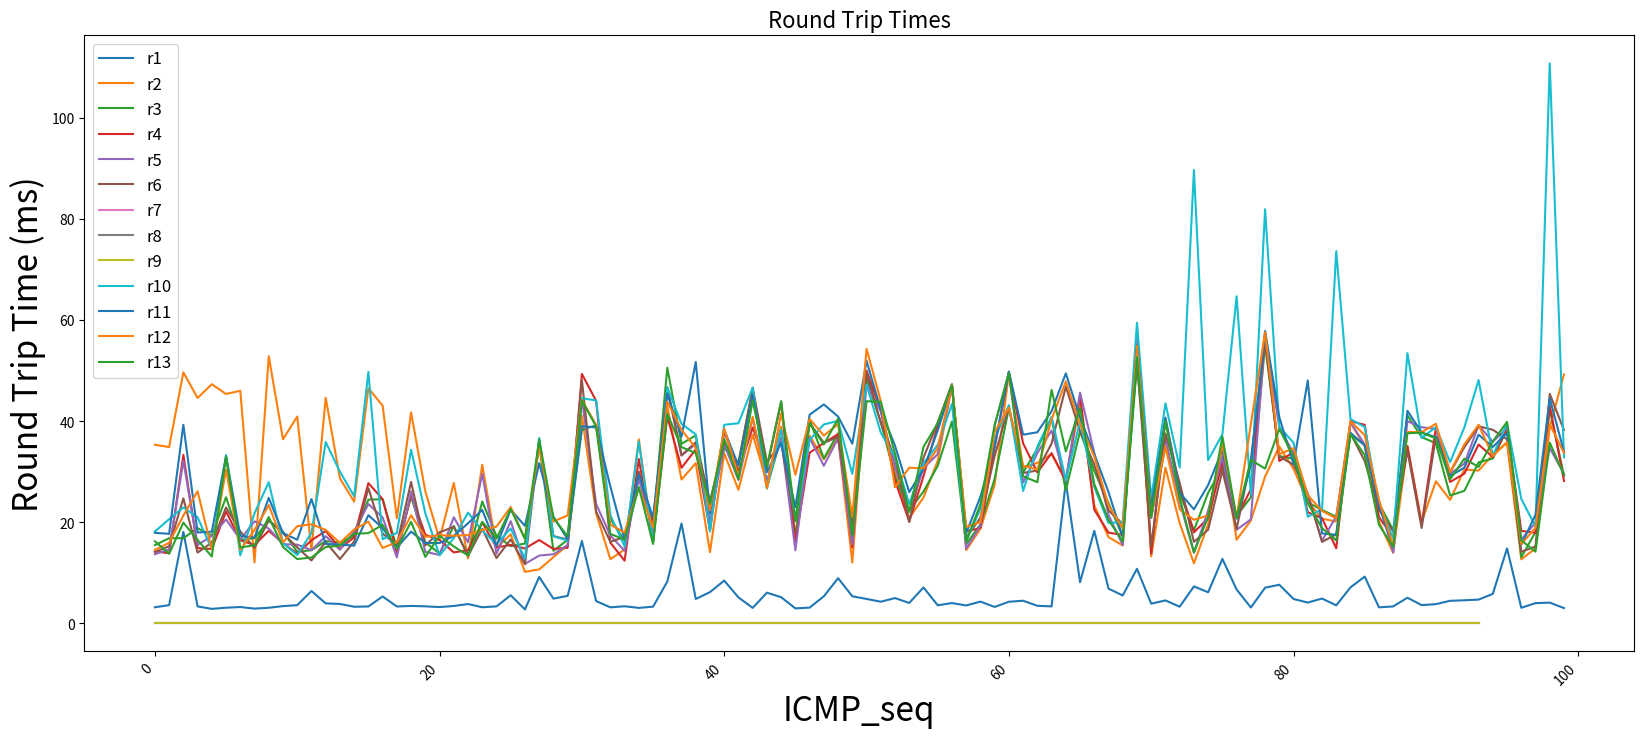
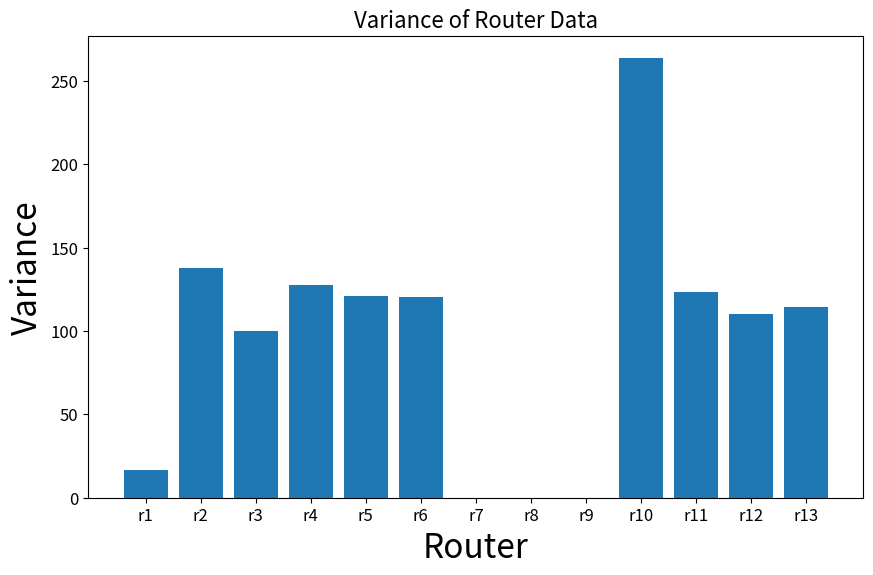
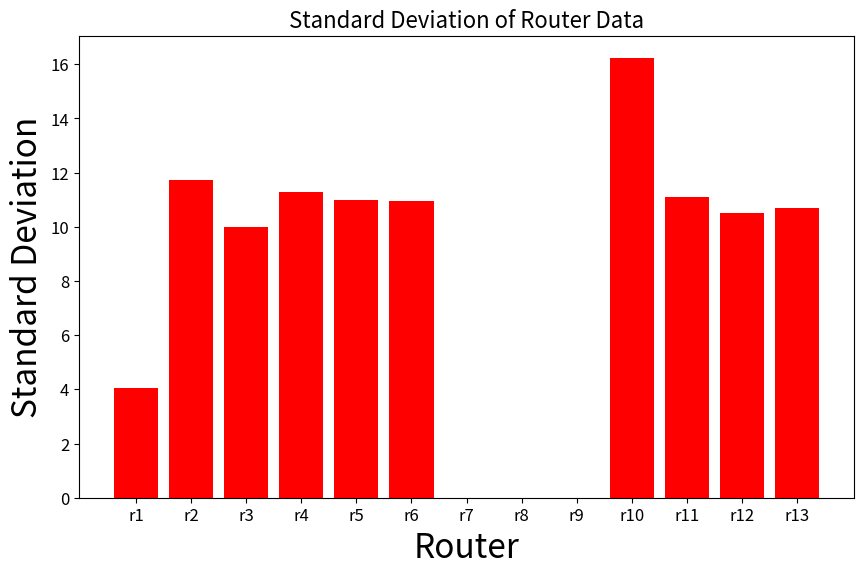

The script that saved these images, in order:
import matplotlib.pyplot as plt
import numpy as np

# Data for routers
routers_data = {
    "r1": [3.19, 3.61, 18.099, 3.359, 2.872, 3.101, 3.235, 2.922, 3.09, 3.414, 3.603, 6.4, 3.955, 3.843, 3.29, 3.348, 5.322, 3.343, 3.452, 3.374, 3.224, 3.444, 3.823, 3.194, 3.358, 5.567, 2.756, 9.178, 4.895, 5.441, 16.297, 4.414, 3.172, 3.387, 3.065, 3.303, 8.26, 19.764, 4.826, 6.185, 8.461, 5.141, 3.066, 6.074, 5.177, 2.967, 3.122, 5.357, 8.936, 5.363, 4.832, 4.286, 5.006, 4.042, 7.114, 3.577, 4.018, 3.545, 4.304, 3.254, 4.278, 4.48, 3.477, 3.363, 27.979, 8.153, 18.313, 6.863, 5.527, 10.799, 3.9, 4.539, 3.298, 7.31, 6.15, 12.753, 6.705, 3.143, 7.059, 7.642, 4.824, 4.117, 4.914, 3.568, 7.118, 9.254, 3.171, 3.356, 5.077, 3.614, 3.806, 4.467, 4.567, 4.704, 5.832, 14.836, 3.087, 4.005, 4.102, 3.027],
    "r2": [35.328, 34.875, 49.651, 44.586, 47.297, 45.371, 46.013, 12.063, 52.839, 36.415, 40.904, 14.484, 44.629, 28.68, 24.073, 46.512, 43.06, 20.799, 41.706, 26.103, 16.634, 27.776, 12.852, 31.376, 14.974, 17.596, 10.183, 10.686, 13.086, 15.485, 41.068, 21.774, 12.686, 14.61, 36.399, 16.059, 42.901, 28.447, 31.68, 14.072, 33.645, 26.417, 37.354, 27.974, 38.891, 17.356, 37.137, 32.444, 36.738, 12.036, 49.31, 42.481, 29.711, 20.827, 24.89, 32.14, 47.022, 14.486, 18.716, 27.438, 49.48, 30.828, 31.756, 33.489, 28.196, 43.763, 23.325, 17.064, 15.404, 55.529, 13.236, 30.774, 19.819, 11.875, 19.576, 35.061, 16.543, 20.336, 29.041, 34.959, 30.554, 24.08, 20.702, 20.145, 39.66, 35.022, 20.134, 13.946, 34.995, 20.033, 28.101, 24.426, 30.434, 30.218, 33.35, 35.725, 12.672, 14.834, 38.82, 49.235],
    "r3": [15.471, 16.843, 16.853, 18.823, 17.386, 24.949, 16.51, 16.859, 20.353, 18.135, 14.161, 14.473, 16.27, 15.997, 17.342, 24.479, 24.552, 14.914, 25.065, 16.045, 13.803, 19.264, 13.433, 24.113, 17.267, 15.275, 15.793, 35.404, 14.363, 16.513, 38.306, 39.171, 20.657, 16.305, 29.586, 19.706, 50.552, 35.512, 37.165, 22.679, 34.646, 31.839, 46.402, 26.941, 36.725, 17.089, 40.282, 32.62, 37.603, 17.494, 48.329, 39.805, 28.967, 22.39, 26.065, 31.16, 39.92, 15.672, 19.572, 28.601, 42.606, 29.832, 34.553, 40.609, 26.304, 37.971, 30.163, 23.798, 17.158, 51.059, 21.265, 34.895, 25.799, 18.391, 25.829, 30.856, 21.279, 24.927, 55.065, 33.088, 32.573, 23.932, 22.449, 21.071, 37.328, 35.278, 23.747, 18.438, 41.156, 36.82, 35.646, 25.284, 26.215, 31.846, 32.609, 38.371, 13.092, 18.074, 42.378, 29.202],
    "r4": [14.258, 13.861, 33.32, 14.881, 14.709, 22.144, 16.429, 15.492, 18.322, 15.87, 13.788, 16.433, 18.268, 14.782, 17.042, 27.741, 24.573, 13.925, 25.392, 17.544, 16.492, 14.04, 14.469, 19.94, 15.011, 15.521, 14.806, 16.484, 14.712, 14.969, 49.323, 44.023, 15.968, 12.403, 32.514, 16.28, 40.949, 30.766, 34.412, 18.347, 38.002, 30.032, 38.745, 30.773, 43.755, 16.1, 33.737, 35.693, 37.413, 15.05, 49.991, 42.193, 28.24, 20.144, 29.112, 39.086, 47.224, 18.223, 18.841, 34.818, 49.723, 35.611, 29.861, 33.663, 28.24, 45.1, 22.484, 17.942, 17.512, 57.373, 13.816, 40.36, 26.953, 17.994, 20.826, 31.858, 20.869, 26.523, 57.532, 32.123, 33.857, 21.967, 20.797, 14.858, 40.004, 39.267, 21.008, 17.079, 35.059, 19.5, 38.671, 27.969, 29.613, 35.371, 32.906, 38.444, 18.3, 17.906, 43.069, 28.175],
    "r5": [13.673, 14.62, 32.102, 15.511, 17.298, 20.563, 16.561, 20.184, 18.761, 15.65, 15.574, 14.481, 17.254, 14.555, 18.186, 23.613, 20.95, 13.064, 26.121, 14.153, 13.536, 20.989, 16.032, 29.597, 13.775, 20.211, 11.764, 13.412, 13.665, 15.477, 44.444, 23.613, 17.374, 14.351, 28.623, 18.264, 46.445, 33.188, 35.505, 20.092, 35.408, 28.358, 40.625, 28.054, 36.502, 14.461, 36.663, 31.178, 36.614, 15.631, 47.274, 41.928, 30.89, 22.125, 30.713, 33.469, 47.075, 14.786, 19.34, 39.083, 49.617, 27.808, 33.678, 38.151, 28.245, 45.644, 33.708, 21.447, 15.484, 57.012, 20.831, 36.481, 24.081, 13.975, 22.322, 33.023, 18.514, 20.561, 56.648, 38.779, 33.589, 25.522, 16.328, 21.193, 39.735, 35.37, 24.151, 14.027, 39.983, 38.789, 38.501, 29.588, 31.586, 39.177, 35.933, 38.676, 16.576, 19.907, 34.661, 29.589],
    "r6": [14.115, 15.256, 24.73, 13.997, 15.989, 22.928, 18.183, 14.929, 20.356, 17.818, 15.034, 12.443, 16.116, 12.714, 16.197, 26.741, 17.76, 15.554, 27.984, 15.447, 18.018, 19.104, 13.344, 18.692, 12.919, 16.607, 11.679, 36.121, 17.263, 16.587, 48.11, 22.109, 16.126, 17.107, 30.008, 19.633, 46.695, 33.231, 35.831, 24.136, 35.885, 31.466, 46.568, 31.926, 35.601, 20.259, 39.63, 35.721, 36.863, 19.306, 49.659, 39.659, 32.595, 20.049, 32.766, 39.753, 47.305, 16.949, 20.881, 33.148, 42.805, 29.752, 30.228, 35.572, 46.84, 38.01, 31.395, 22.327, 19.674, 51.948, 15.305, 37.537, 27.823, 16.122, 18.525, 30.206, 18.677, 32.293, 55.789, 32.991, 31.393, 25.628, 16.119, 17.623, 37.59, 32.098, 22.54, 18.174, 34.152, 18.878, 36.963, 29.843, 34.841, 38.977, 38.289, 36.421, 14.161, 15.205, 45.389, 38.242],
    "r7": [0, 0, 0, 0, 0, 0, 0, 0, 0, 0, 0, 0, 0, 0, 0, 0, 0, 0, 0, 0, 0, 0, 0, 0, 0, 0, 0, 0, 0, 0, 0, 0, 0, 0, 0, 0, 0, 0, 0, 0, 0, 0, 0, 0, 0, 0, 0, 0, 0, 0, 0, 0, 0, 0, 0, 0, 0, 0, 0, 0, 0, 0, 0, 0, 0, 0, 0, 0, 0, 0, 0, 0, 0, 0, 0, 0, 0, 0, 0, 0, 0, 0, 0, 0, 0, 0, 0, 0, 0, 0, 0, 0, 0, 0],
    "r8": [0, 0, 0, 0, 0, 0, 0, 0, 0, 0, 0, 0, 0, 0, 0, 0, 0, 0, 0, 0, 0, 0, 0, 0, 0, 0, 0, 0, 0, 0, 0, 0, 0, 0, 0, 0, 0, 0, 0, 0, 0, 0, 0, 0, 0, 0, 0, 0, 0, 0, 0, 0, 0, 0, 0, 0, 0, 0, 0, 0, 0, 0, 0, 0, 0, 0, 0, 0, 0, 0, 0, 0, 0, 0, 0, 0, 0, 0, 0, 0, 0, 0, 0, 0, 0, 0, 0, 0, 0, 0, 0, 0, 0, 0],
    "r9": [0, 0, 0, 0, 0, 0, 0, 0, 0, 0, 0, 0, 0, 0, 0, 0, 0, 0, 0, 0, 0, 0, 0, 0, 0, 0, 0, 0, 0, 0, 0, 0, 0, 0, 0, 0, 0, 0, 0, 0, 0, 0, 0, 0, 0, 0, 0, 0, 0, 0, 0, 0, 0, 0, 0, 0, 0, 0, 0, 0, 0, 0, 0, 0, 0, 0, 0, 0, 0, 0, 0, 0, 0, 0, 0, 0, 0, 0, 0, 0, 0, 0, 0, 0, 0, 0, 0, 0, 0, 0, 0, 0, 0, 0],
    "r10": [18.177, 20.604, 22.926, 20.973, 14.704, 33.29, 13.471, 21.784, 27.919, 15.847, 13.519, 17.881, 35.872, 30.012, 25.147, 49.754, 16.644, 17.885, 34.339, 21.782, 13.45, 16.864, 21.895, 18.367, 15.667, 18.753, 12.828, 36.667, 17.223, 16.367, 44.521, 44.101, 21.433, 15.217, 35.953, 15.937, 46.675, 39.46, 37.389, 18.16, 39.276, 39.581, 46.638, 26.625, 38.334, 20.545, 36.292, 39.347, 40.053, 29.562, 47.233, 37.719, 32.893, 23.608, 31.668, 35.282, 43.415, 16.266, 22.66, 36.437, 43.16, 26.195, 34.951, 40.857, 28.307, 39.976, 26.984, 19.854, 20.038, 59.45, 24.691, 43.511, 30.817, 89.671, 32.291, 37.389, 64.697, 25.519, 81.915, 38.882, 35.743, 21.084, 22.606, 73.624, 40.418, 38.841, 23.55, 16.799, 53.454, 36.681, 38.825, 31.893, 38.756, 48.111, 33.139, 39.573, 24.637, 19.154, 110.753, 32.849],
    "r11": [17.908, 17.712, 39.275, 17.973, 18.132, 33.053, 17.337, 16.947, 24.83, 17.856, 16.545, 24.591, 15.703, 15.595, 15.377, 21.397, 18.851, 15.01, 18.145, 15.91, 15.89, 17.294, 19.803, 22.443, 15.374, 22.485, 19.281, 31.699, 21.112, 16.621, 39.005, 38.741, 27.057, 16.55, 29.455, 20.926, 45.406, 36.925, 51.69, 21.756, 38.283, 31.168, 45.139, 29.902, 35.68, 22.97, 41.272, 43.299, 40.91, 35.54, 51.926, 42.224, 35.128, 25.958, 30.474, 38.156, 47.016, 17.835, 25.034, 34.991, 49.821, 37.319, 37.802, 41.976, 49.449, 40.686, 33.492, 25.97, 17.029, 55.043, 22.893, 40.697, 25.844, 22.556, 27.372, 34.271, 20.709, 31.378, 57.815, 40.781, 31.506, 48.041, 17.783, 17.524, 37.701, 35.197, 23.175, 15.111, 42.045, 37.735, 36.825, 29.167, 30.782, 37.31, 34.908, 37.634, 15.578, 21.483, 44.515, 33.923],
    "r12": [14.544, 15.936, 21.331, 26.124, 14.608, 30.436, 14.542, 18.472, 23.391, 16.034, 19.22, 19.605, 18.493, 15.918, 18.561, 20.123, 14.911, 16.076, 21.369, 17.118, 17.429, 17.345, 17.469, 18.505, 19.144, 23.001, 16.696, 35.038, 20.152, 21.345, 44.196, 39.262, 19.529, 17.972, 26.874, 18.941, 43.838, 38.273, 34.695, 22.363, 38.532, 29.196, 40.843, 26.741, 41.48, 29.397, 40.437, 37.151, 39.401, 21.09, 54.293, 43.958, 26.923, 30.783, 30.666, 34.609, 47.139, 19.094, 20.047, 37.862, 42.644, 31.182, 30.414, 40.335, 47.855, 39.462, 32.995, 23.326, 18.766, 54.929, 21.24, 34.959, 22.539, 20.494, 21.321, 35.445, 20.923, 39.409, 57.558, 33.462, 34.648, 25.337, 22.24, 20.787, 39.981, 37.21, 24.438, 15.306, 37.857, 37.816, 39.466, 29.906, 35.391, 39.266, 33.095, 35.86, 15.68, 18.908, 39.393, 33.722],
    "r13": [16.246, 13.774, 19.92, 16.501, 13.223, 32.966, 15.022, 15.451, 21.028, 15.098, 12.717, 13.028, 15.103, 15.381, 17.723, 17.852, 19.485, 14.751, 20.085, 13.168, 17.336, 15.221, 13.435, 20.09, 16.779, 22.608, 16.711, 36.352, 20.865, 17.217, 44.08, 38.944, 17.689, 16.575, 26.955, 15.701, 41.465, 34.859, 33.677, 23.606, 36.448, 28.514, 44.024, 30.975, 43.959, 20.293, 39.544, 35.393, 40.464, 17.326, 43.94, 43.827, 33.558, 22.016, 34.9, 39.589, 47.114, 16.23, 23.527, 39.245, 49.508, 29.103, 27.92, 46.183, 34.008, 42.564, 27.543, 20.475, 16.185, 52.614, 20.952, 40.003, 24.785, 14.04, 21.047, 36.973, 20.795, 32.327, 30.61, 38.46, 32.985, 23.742, 18.851, 16.405, 37.416, 33.263, 19.522, 15.145, 37.607, 37.735, 36.569, 28.513, 32.577, 30.941, 35.975, 39.853, 16.433, 14.176, 35.738, 29.362]
}

import matplotlib.pyplot as plt
import numpy as np

# Plotting the data for routers
plt.figure(figsize=(20, 8))
for key, value in routers_data.items():
    plt.plot(value, label=key)

plt.xlabel('ICMP_seq', fontsize=24)
plt.ylabel('Round Trip Time (ms)', fontsize=24)
plt.title('Round Trip Times', fontsize=16)
# Rotate x-axis labels
plt.xticks(rotation=45, ha='right')
plt.legend(fontsize=12)
plt.show()

# Calculate variances
variances = {key: np.var(value) for key, value in routers_data.items()}

# Plotting the variances
plt.figure(figsize=(10, 6))
plt.bar(variances.keys(), variances.values())
plt.xlabel('Router', fontsize=24)
plt.ylabel('Variance', fontsize=24)
plt.title('Variance of Router Data', fontsize=16)
plt.xticks(fontsize=12)
plt.yticks(fontsize=12)
plt.show()

# Calculate standard deviations
std_devs = {key: np.std(value) for key, value in routers_data.items()}

# Plotting the standard deviations
plt.figure(figsize=(10, 6))
plt.bar(std_devs.keys(), std_devs.values(), color='red', label='Standard Deviation')
plt.xlabel('Router', fontsize=24)
plt.ylabel('Standard Deviation', fontsize=24)
plt.title('Standard Deviation of Router Data', fontsize=16)
plt.xticks(fontsize=12)
plt.yticks(fontsize=12)
plt.show()

